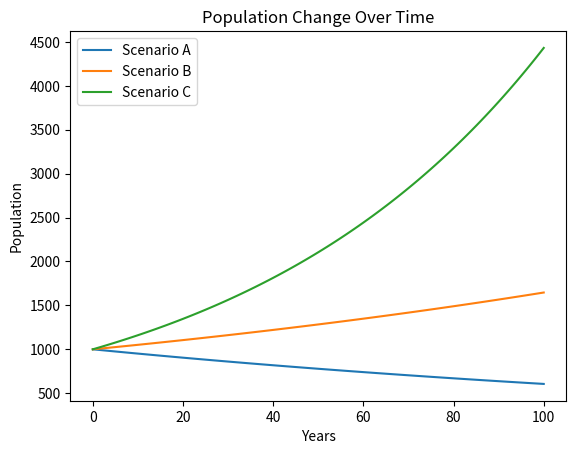

The matplotlib source for this figure:
import matplotlib.pyplot as plt

birth_rates = [0.01,0.02,0.03]
death_rate = 0.015

scenario_history = []

counter = 0

while counter < 3:
    population = 1000
    population_history = [population]
    for year in range(100):
        population = population * (1 + birth_rates[counter] - death_rate)
        population_history.append(population)
    scenario_history.append(population_history)
    counter += 1

print("Scenario A:")
print(scenario_history[0][100])

print("Scenario B:")
print(scenario_history[1][100])

print("Scenario C:")
print(scenario_history[2][100])


ypoints1 = scenario_history[0]
ypoints2 = scenario_history[1]
ypoints3 = scenario_history[2]

plt.plot(ypoints1, label="Scenario A")
plt.plot(ypoints2, label="Scenario B")
plt.plot(ypoints3, label="Scenario C")

plt.title("Population Change Over Time")
plt.xlabel("Years")
plt.ylabel("Population")
plt.legend()

plt.show()
